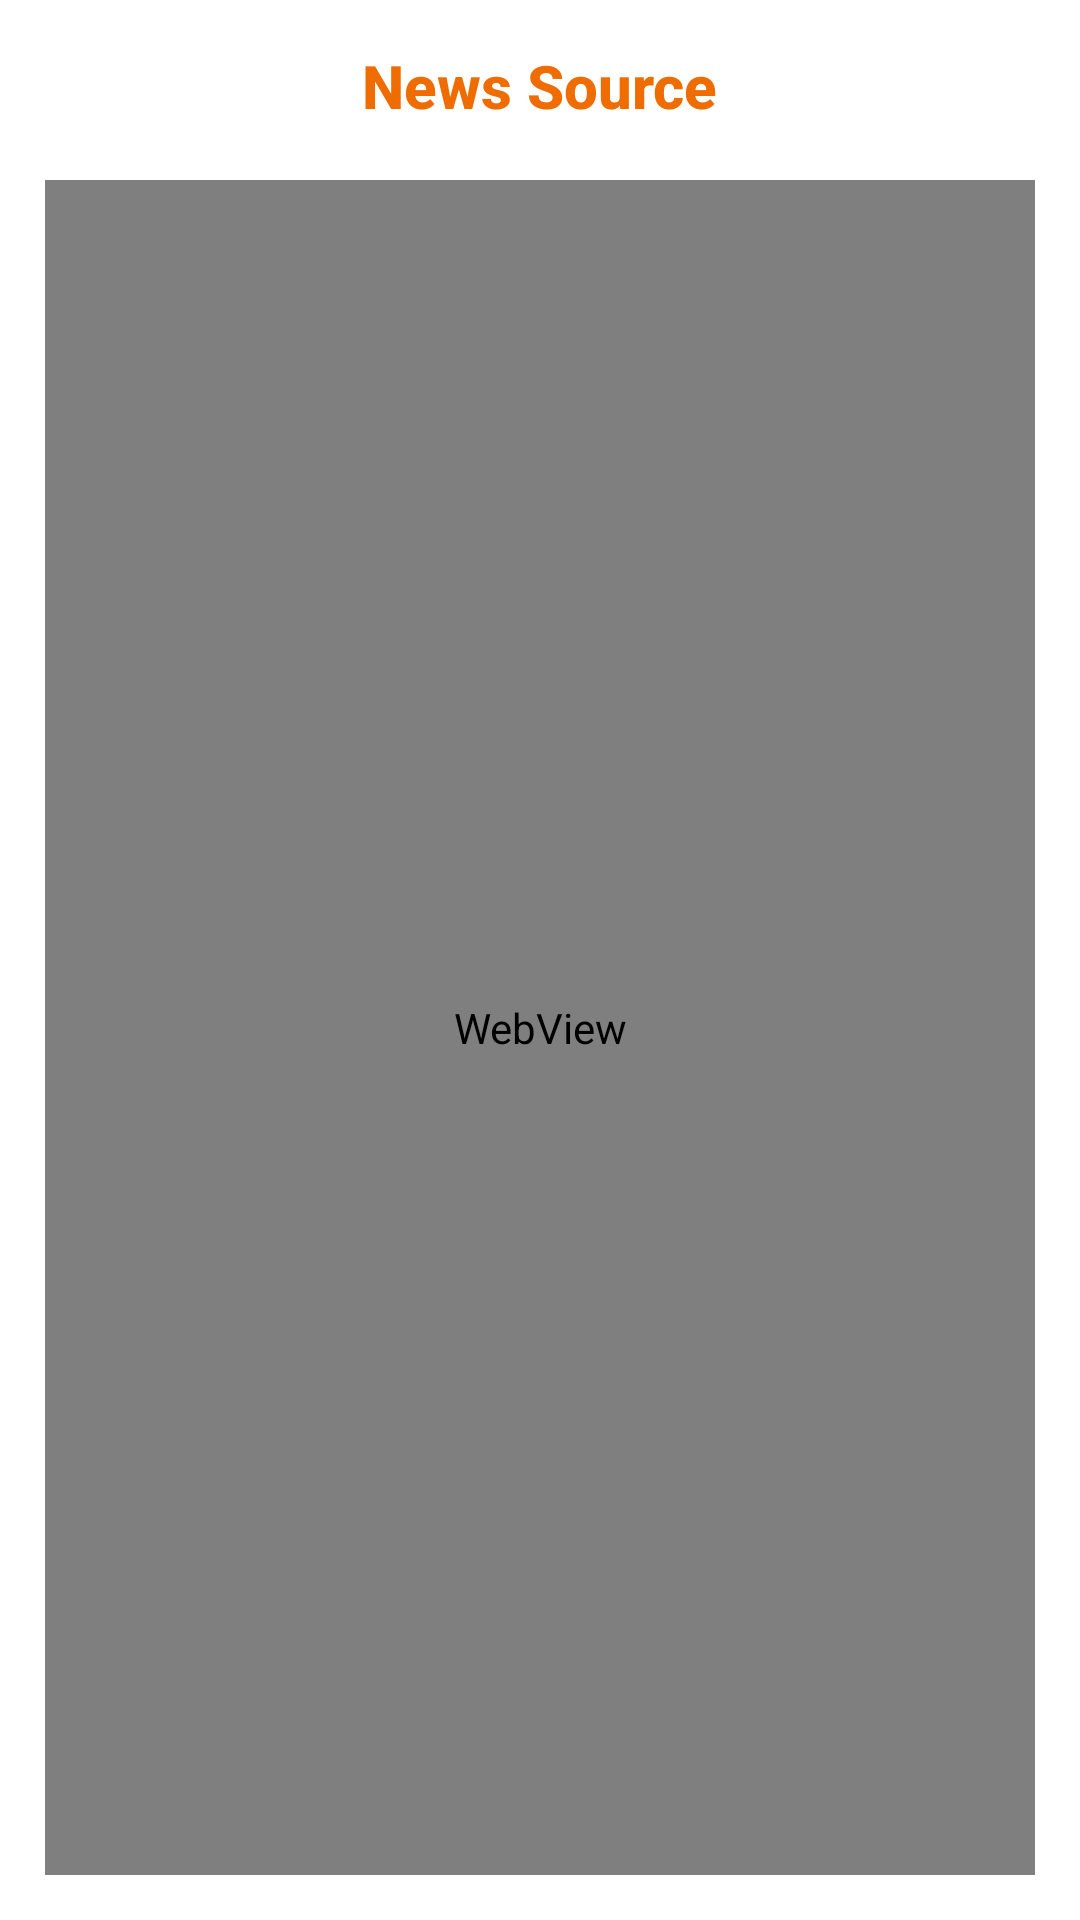

Android layout source for this screen:
<!-- AndroidManifest.xml: application theme Theme.AppcentNewsApp -->
<!-- res/layout/activity_webview.xml -->
<?xml version="1.0" encoding="utf-8"?>
<androidx.constraintlayout.widget.ConstraintLayout xmlns:android="http://schemas.android.com/apk/res/android"
    xmlns:app="http://schemas.android.com/apk/res-auto"
    xmlns:tools="http://schemas.android.com/tools"
    android:layout_width="match_parent"
    android:layout_height="match_parent"
    tools:context=".ui.webview.WebviewActivity">


    <androidx.appcompat.widget.AppCompatImageButton
        android:id="@+id/back_button"
        android:layout_width="wrap_content"
        android:layout_height="wrap_content"
        app:layout_constraintTop_toTopOf="parent"
        app:layout_constraintStart_toStartOf="parent"
        android:backgroundTint="@color/white"
        android:paddingTop="15dp"
        android:paddingHorizontal="15dp"
        android:src="@drawable/ic_arrow_left"/>

    <androidx.appcompat.widget.AppCompatTextView
        android:id="@+id/news_source"
        android:layout_width="wrap_content"
        android:layout_height="wrap_content"
        android:layout_marginHorizontal="10dp"
        android:layout_marginTop="15dp"
        android:fontFamily="sans-serif-medium"
        android:text="News Source"
        android:textColor="#EF6C00"
        android:textSize="20sp"
        android:textStyle="bold"
        app:layout_constraintEnd_toEndOf="parent"
        app:layout_constraintStart_toStartOf="parent"
        app:layout_constraintTop_toTopOf="parent"
        tools:text="News Source" />

    <WebView
        android:id="@+id/webview"
        android:layout_width="match_parent"
        android:layout_height="match_parent"
        android:layout_marginTop="60dp"
        android:layout_marginHorizontal="15dp"
        android:layout_marginBottom="15dp"
        />


</androidx.constraintlayout.widget.ConstraintLayout>
<!-- resources referenced by this layout -->
<resources>
  <color name="white">#FFFFFFFF</color>
  <style name="Theme.AppcentNewsApp" parent="Theme.MaterialComponents.DayNight.NoActionBar">
          
          <item name="colorPrimary">@color/orange</item>
          <item name="colorPrimaryVariant">@color/orange</item>
          <item name="colorOnPrimary">@color/white</item>
          
          <item name="colorSecondary">@color/blue</item>
          <item name="colorSecondaryVariant">@color/blue</item>
          <item name="colorOnSecondary">@color/black</item>
          
          <item name="android:statusBarColor">?attr/colorPrimary</item>
          
      </style>
  <color name="orange">#F68221</color>
  <color name="blue">#1e2c40</color>
  <color name="black">#FF000000</color>
</resources>
